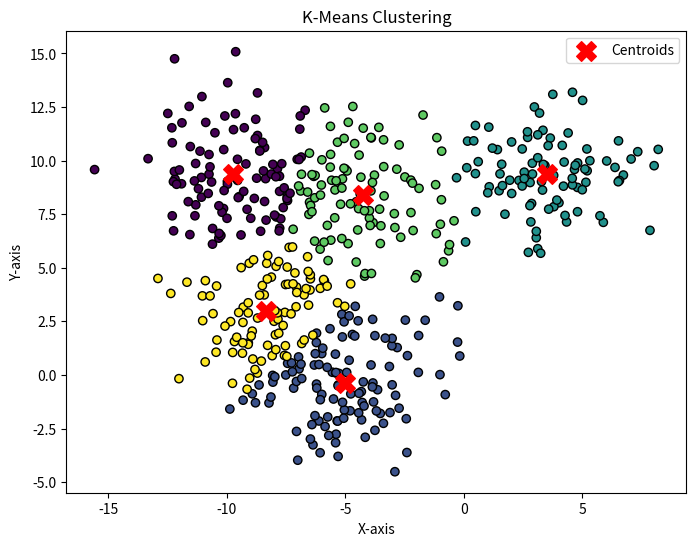

Here is the Python script that generated this plot:
"""
  K均值算法
"""

import numpy as np
import matplotlib.pyplot as plt
import random

# 生成模拟数据
def create_data(num_points, num_clusters, cluster_spread):
    data = []
    centers = []
    for _ in range(num_clusters):
        center = (random.uniform(-10, 10), random.uniform(-10, 10))
        centers.append(center)
        for _ in range(num_points // num_clusters):
            point = (np.random.normal(center[0], cluster_spread), 
                     np.random.normal(center[1], cluster_spread))
            data.append(point)
    return np.array(data), np.array(centers)

# K均值算法实现
def k_means(data, k, max_iters=10):
    # 随机初始化质心
    centroids = data[np.random.choice(data.shape[0], k, replace=False)]
    for _ in range(max_iters):
        # 分配簇
        distances = np.linalg.norm(data[:, np.newaxis] - centroids, axis=2)
        labels = np.argmin(distances, axis=1)
        
        # 更新质心
        new_centroids = np.array([data[labels == i].mean(axis=0) for i in range(k)])
        
        # 检查收敛
        if np.all(centroids == new_centroids):
            break
        centroids = new_centroids
    return centroids, labels

# 可视化结果
def plot_clusters(data, centroids, labels):
    plt.figure(figsize=(8, 6))
    plt.scatter(data[:, 0], data[:, 1], c=labels, cmap='viridis', marker='o', edgecolor='k')
    plt.scatter(centroids[:, 0], centroids[:, 1], c='red', marker='X', s=200, label='Centroids')
    plt.title('K-Means Clustering')
    plt.xlabel('X-axis')
    plt.ylabel('Y-axis')
    plt.legend()
    plt.show()

if __name__ == "__main__":

    data, true_centers = create_data(500, 5, 2.0)
    centroids, labels = k_means(data, true_centers.shape[0])
    plot_clusters(data, centroids, labels)
